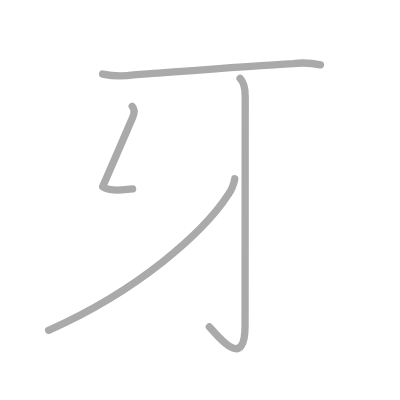
t = 0.00 s
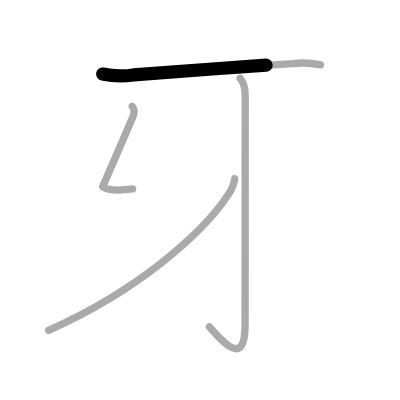
t = 0.75 s
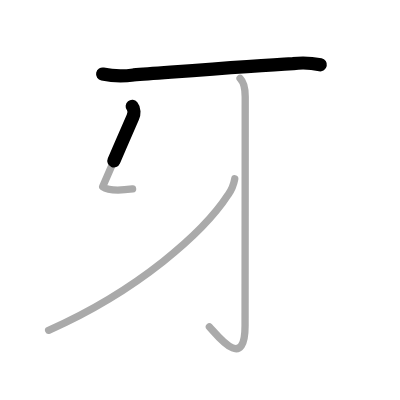
t = 1.50 s
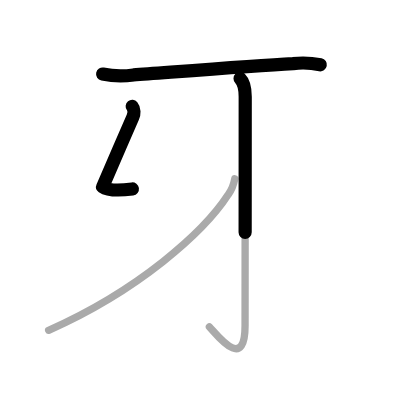
t = 2.50 s
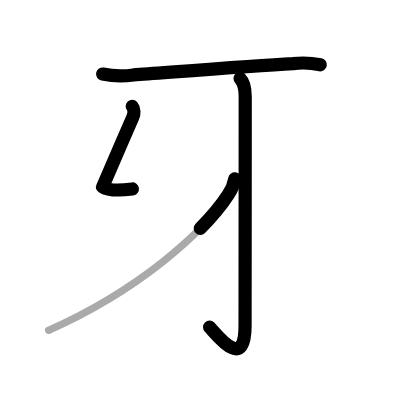
t = 3.25 s
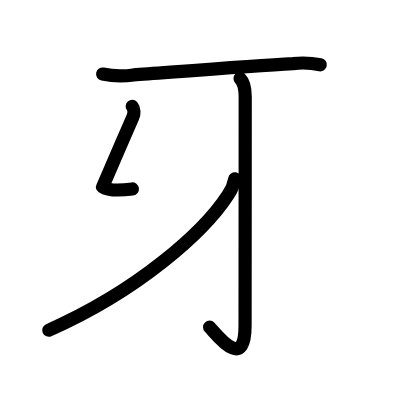
t = 4.00 s

The animated SVG that drew these frames (rendered in a browser with its animation timeline set to each time). Animation: 4 SMIL elements (animate=4); one cycle of 4.00 s.

<?xml version="1.0" standalone="no"?>
<!DOCTYPE svg PUBLIC "-//W3C//DTD SVG 1.1//EN"   "http://www.w3.org/Graphics/SVG/1.1/DTD/svg11.dtd">
<svg width="400px" height="400px"  version="1.1" xmlns="http://www.w3.org/2000/svg">
  <defs>
    <marker id="Triangle" viewBox="0 0 10 10" refX="0" refY="5" markerUnits="strokeWidth" markerWidth="3" style="stroke-opacity:0%;fill:#aaaaaa;" markerHeight="2" orient="auto">
      <path d="M 0 0 L 10 5 L 0 10 z" />
    </marker>
    
    <marker id="Arrow" viewBox="0 0 10 10" refX="5" refY="5" markerUnits="strokeWidth" markerWidth="1.8" style="stroke-opacity:0%;fill:#770000;" markerHeight="2" orient="auto">
      <path d="M 0 4 L 6 4 L 4 1 L 10 5 L 4 9 L 6 6 L 0 6 z" />
        <circle cx="5" cy="5" r="5" />
      </marker>
    
    <marker id="TriangleRed" viewBox="0 0 10 10" refX="0" refY="5" markerUnits="strokeWidth" markerWidth="3" style="stroke-opacity:0%;fill:#CC0000;" markerHeight="2" orient="auto">
      <path d="M 0 0 L 10 5 L 0 10 z" />
    </marker>
    
    <marker id="ArrowRed" viewBox="0 0 10 10" refX="5" refY="5" markerUnits="strokeWidth" markerWidth="1.8" style="stroke-opacity:0%;fill:#CC0000;" markerHeight="2" orient="auto">
      <path d="M 0 4 L 6 4 L 4 1 L 10 5 L 4 9 L 6 6 L 0 6 z" />
        <circle cx="5" cy="5" r="5" />
      </marker>
    
  </defs>
  
  <path style="fill:#ffffff; fill-opacity:100%; fill-rule:evenodd; stroke-width:0;" d="M 0 0 L 400px 0 L 400px 400px L 0 400px L 0 0" />

  <g transform="scale(3.6697247706422 3.6697247706422)">
<path style="fill:none; fill-opacity:0%; fill-rule:evenodd; stroke:#aaaaaa; stroke-opacity:100%; stroke-width: 1.5pt; stroke-linejoin:round; stroke-linecap:round;" d="M27.97 20.19C30.76 20.76 33.57 20.83 36.39 20.42C46.98 19.65 68.43 17.92 79.88 17.33C82.38 17.04 84.86 17.15 87.33 17.66"></path>
<path style="fill:none; fill-opacity:0%; fill-rule:evenodd; stroke:#aaaaaa; stroke-opacity:100%; stroke-width: 1.5pt; stroke-linejoin:round; stroke-linecap:round;" d="M36.027035 29.002327C36.63294 29.740801 36.617442 30.948089 36.202703 31.897194C33.8193 37.443339 28.818986 48.888158 27.971296 50.896405C29.526062 51.996416 32.83576 51.913128 36.128742 51.475862C52."></path>
<path style="fill:none; fill-opacity:0%; fill-rule:evenodd; stroke:#aaaaaa; stroke-opacity:100%; stroke-width: 1.5pt; stroke-linejoin:round; stroke-linecap:round;" d="M65.42 21.38C66.58 22.54 66.82 24.12 66.82 26.37C66.82 45.46 66.78 82.25 66.78 88.75C66.78 101.75 58.73 90.72 57.06 89.08"></path>
<path style="fill:none; fill-opacity:0%; fill-rule:evenodd; stroke:#aaaaaa; stroke-opacity:100%; stroke-width: 1.5pt; stroke-linejoin:round; stroke-linecap:round;" d="M63.97 48.73C63.68 50.34 63.08 51.8 62.15 53.1C55.58 63.23 37.77 79.16 13.25 90"></path>

<path style="fill:none; fill-opacity:0%; fill-rule:evenodd; stroke:#000000; stroke-opacity:100%; stroke-width: 2.7pt; stroke-linejoin:round; stroke-linecap:round;" d="M27.97 20.19C30.76 20.76 33.57 20.83 36.39 20.42C46.98 19.65 68.43 17.92 79.88 17.33C82.38 17.04 84.86 17.15 87.33 17.66" pathLength="100" stroke-dashoffset="100" stroke-dasharray="100 105"><animate id="dashAnim1" attributeName="stroke-dashoffset" from="100" to="0" dur="1s" calcMode="linear" fill="freeze"/></path>
<path style="fill:none; fill-opacity:0%; fill-rule:evenodd; stroke:#000000; stroke-opacity:100%; stroke-width: 2.7pt; stroke-linejoin:round; stroke-linecap:round;" d="M36.027035 29.002327C36.63294 29.740801 36.617442 30.948089 36.202703 31.897194C33.8193 37.443339 28.818986 48.888158 27.971296 50.896405C29.526062 51.996416 32.83576 51.913128 36.128742 51.475862C52." pathLength="100" stroke-dashoffset="100" stroke-dasharray="100 105"><animate id="dashAnim2" attributeName="stroke-dashoffset" from="100" to="0" dur="1s" calcMode="linear" begin="dashAnim1.end" fill="freeze"/></path>
<path style="fill:none; fill-opacity:0%; fill-rule:evenodd; stroke:#000000; stroke-opacity:100%; stroke-width: 2.7pt; stroke-linejoin:round; stroke-linecap:round;" d="M65.42 21.38C66.58 22.54 66.82 24.12 66.82 26.37C66.82 45.46 66.78 82.25 66.78 88.75C66.78 101.75 58.73 90.72 57.06 89.08" pathLength="100" stroke-dashoffset="100" stroke-dasharray="100 105"><animate id="dashAnim3" attributeName="stroke-dashoffset" from="100" to="0" dur="1s" calcMode="linear" begin="dashAnim2.end" fill="freeze"/></path>
<path style="fill:none; fill-opacity:0%; fill-rule:evenodd; stroke:#000000; stroke-opacity:100%; stroke-width: 2.7pt; stroke-linejoin:round; stroke-linecap:round;" d="M63.97 48.73C63.68 50.34 63.08 51.8 62.15 53.1C55.58 63.23 37.77 79.16 13.25 90" pathLength="100" stroke-dashoffset="100" stroke-dasharray="100 105"><animate id="dashAnim4" attributeName="stroke-dashoffset" from="100" to="0" dur="1s" calcMode="linear" begin="dashAnim3.end" fill="freeze"/></path>

</g>

</svg>  
          
